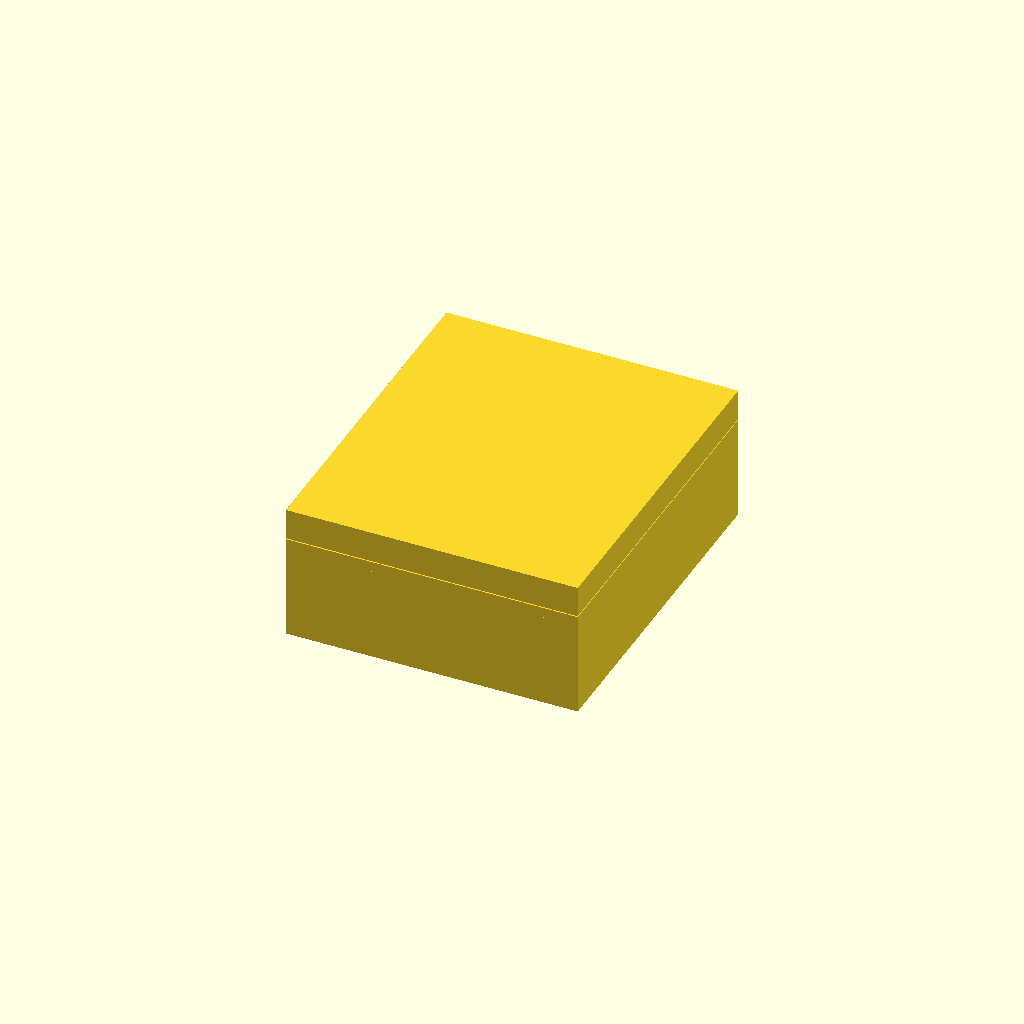
Cell 1: the model at its default parameters.
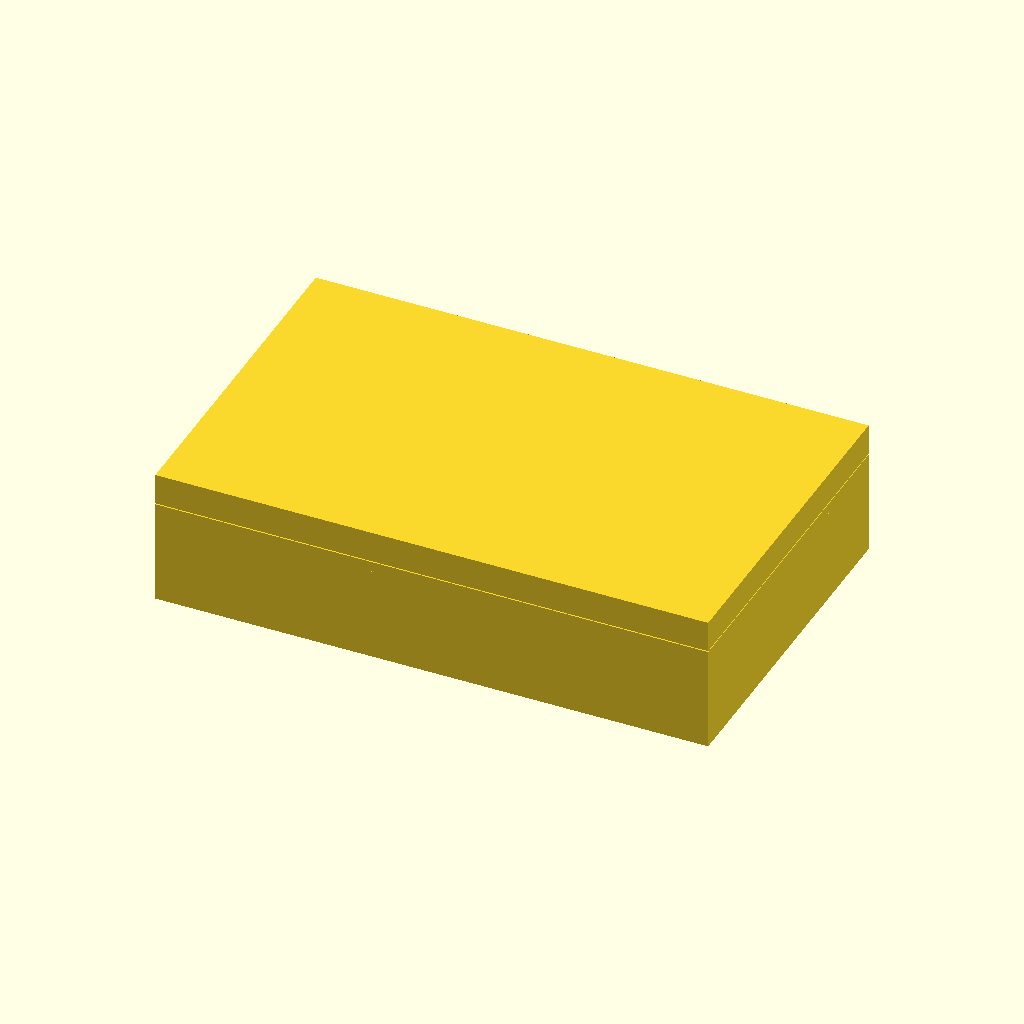
Cell 2: the same model with W_int = 100.
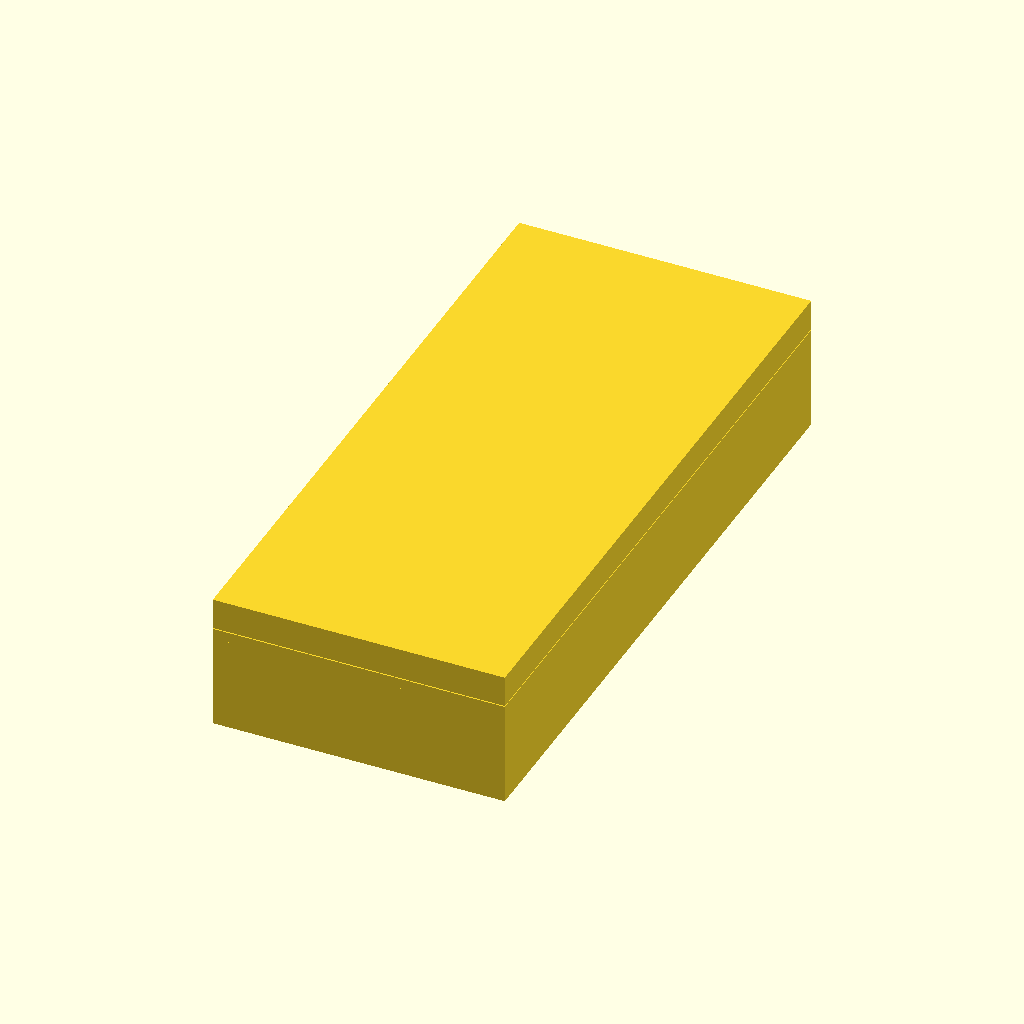
Cell 3: L_int = 120 (everything else at default).
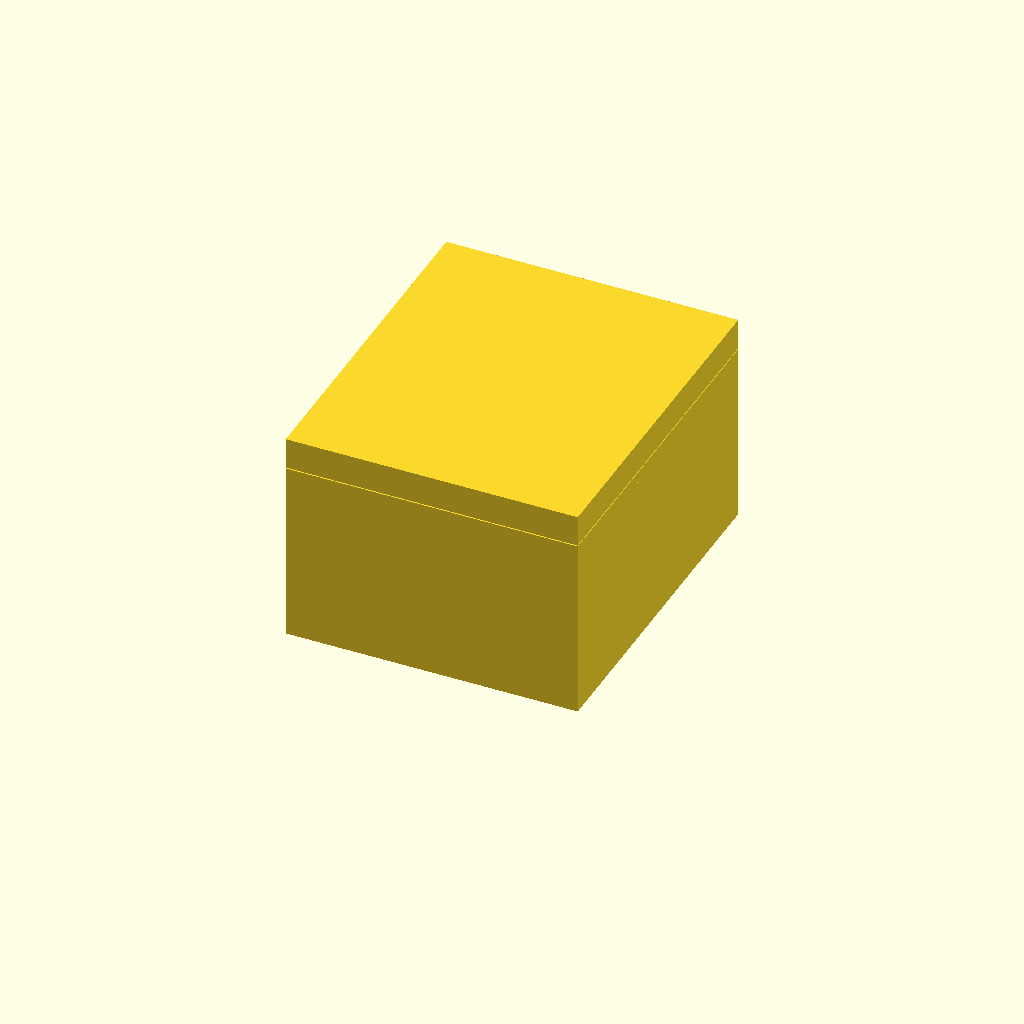
Cell 4: H_int_base = 30 (everything else at default).
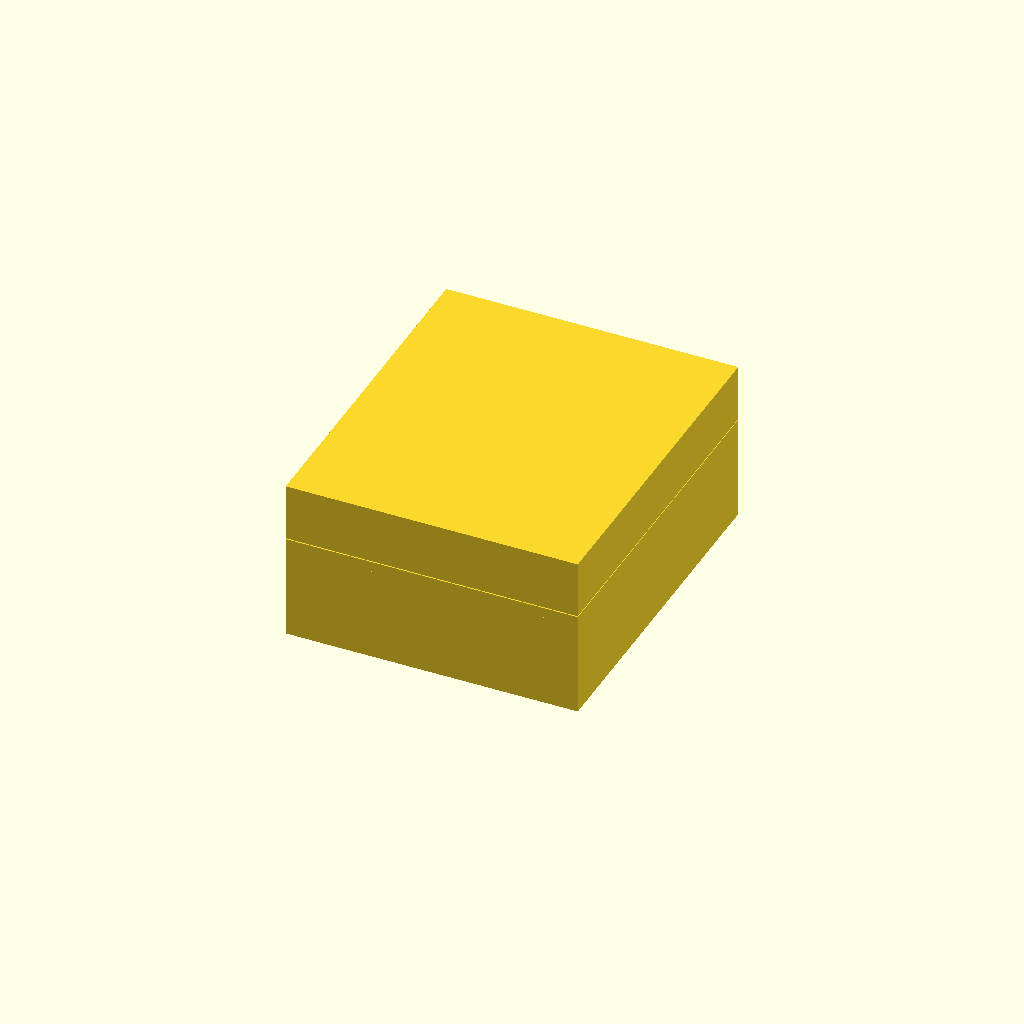
Cell 5: H_int_lid = 10 (everything else at default).
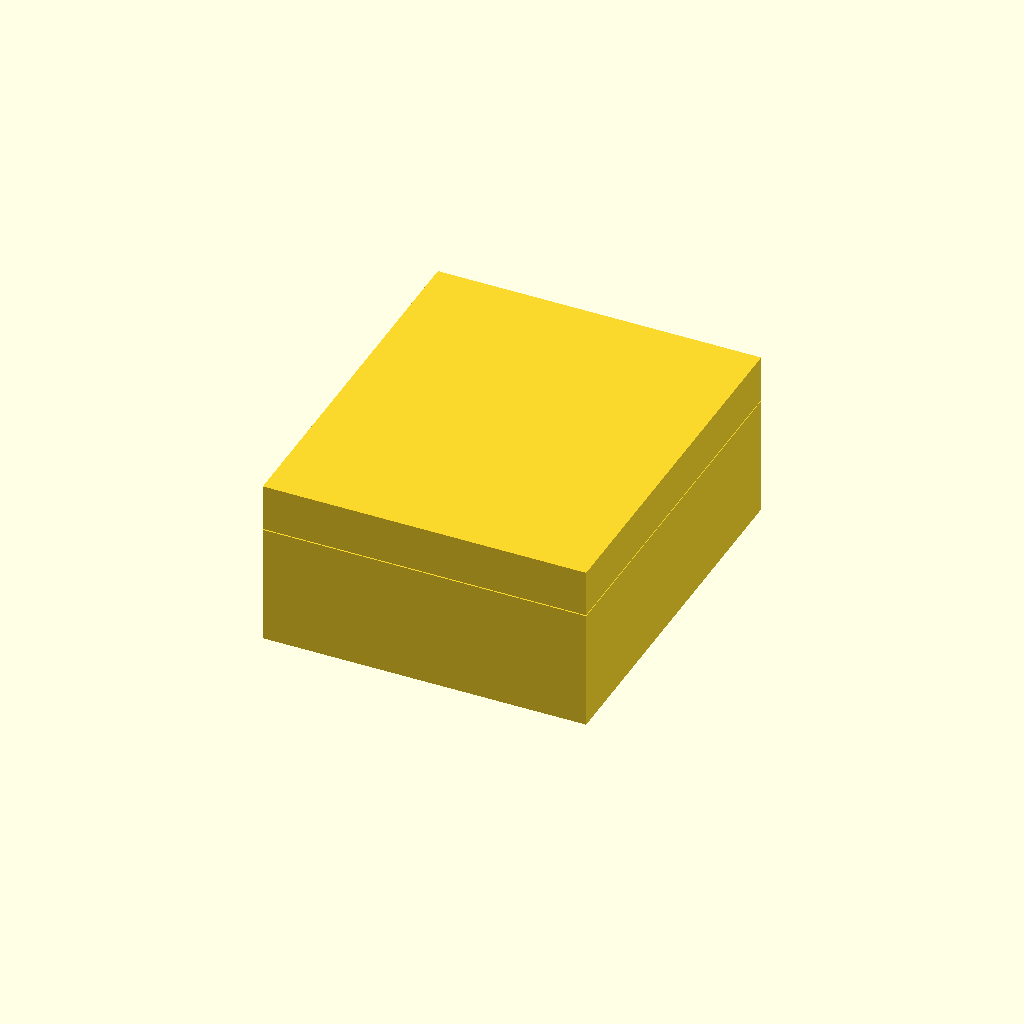
Cell 6: the same model with t = 6.
One fixed orthographic camera (rotation 55°, 0°, 25°; colour scheme Cornfield) for every cell.
Source of the model, results/antigravity-gemini-3.5-flash/artifacts/enclosure_two_body_seed4_perception.scad:
// Parametric 3D-printable two-part enclosure
// All units in mm

// Cavity dimensions (internal)
W_int = 50.0;
L_int = 60.0;
H_int_base = 15.0;
H_int_lid = 5.0;

// Wall thickness
t = 3.0;

// Joint/Lip dimensions
lip_h = 2.0;       // height of the mating lip step
lip_w = 1.5;       // width of the mating lip step
c = 0.2;           // nominal print clearance

// Calculated dimensions
W_ext = W_int + 2 * t;
L_ext = L_int + 2 * t;
H_base_ext = H_int_base + t;

module base() {
    difference() {
        union() {
            // Main lower box body
            translate([-W_ext/2, -L_ext/2, 0])
                cube([W_ext, L_ext, H_base_ext]);
            
            // Outer lip extension
            translate([-W_ext/2, -L_ext/2, H_base_ext])
                difference() {
                    cube([W_ext, L_ext, lip_h]);
                    translate([lip_w, lip_w, -0.1])
                        cube([W_ext - 2*lip_w, L_ext - 2*lip_w, lip_h + 0.2]);
                }
        }
        
        // Inner cavity of base
        translate([-W_int/2, -L_int/2, t])
            cube([W_int, L_int, H_base_ext + lip_h + 0.1]);
    }
}

module lid() {
    // Z-coordinates for the lid in its assembled position
    z_lid_lip_bottom = H_base_ext + c;
    z_lid_flange = H_base_ext + lip_h + c;
    z_lid_ceiling = z_lid_lip_bottom + H_int_lid;
    z_lid_top = z_lid_ceiling + t;
    
    difference() {
        union() {
            // Main upper box (outer part of lid)
            translate([-W_ext/2, -L_ext/2, z_lid_flange])
                cube([W_ext, L_ext, z_lid_top - z_lid_flange]);
            
            // Lid's inner lip extending downwards into base cavity
            translate([-(W_ext/2 - lip_w - c), -(L_ext/2 - lip_w - c), z_lid_lip_bottom])
                cube([W_ext - 2*(lip_w + c), L_ext - 2*(lip_w + c), z_lid_flange - z_lid_lip_bottom]);
        }
        
        // Inner cavity of lid
        translate([-W_int/2, -L_int/2, z_lid_lip_bottom - 0.1])
            cube([W_int, L_int, (z_lid_ceiling - z_lid_lip_bottom) + 0.1]);
    }
}

// Render both components in their non-interfering assembled positions
base();
lid();
Customizer parameters (derived from the source; name, type, default, range or options):
W_int: number, default 50
L_int: number, default 60
H_int_base: number, default 15
H_int_lid: number, default 5
t: number, default 3
lip_h: number, default 2
lip_w: number, default 1.5
c: number, default 0.2
